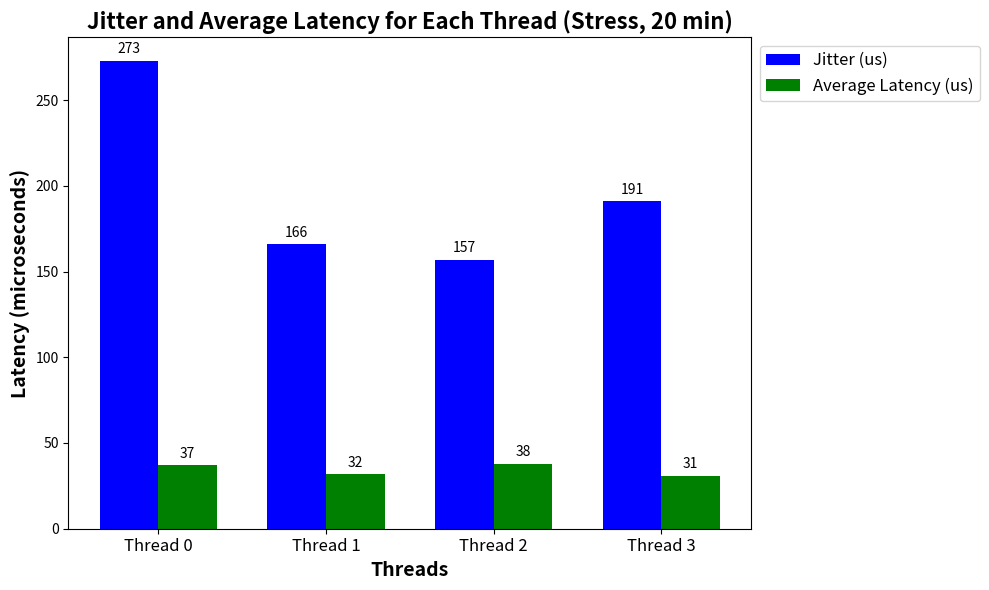

This chart was generated by the following Python code: (Note: this script raises an exception after producing the figure.)
import matplotlib.pyplot as plt
import numpy as np

# Data for plotting
threads = ['Thread 0', 'Thread 1', 'Thread 2', 'Thread 3']
average_latency = [37, 32, 38, 31]  # Average latencies from provided data
jitter = [273, 166, 157, 191]  # Calculated jitter for each thread

x = np.arange(len(threads))  # Label locations
width = 0.35  # Width of the bars

fig, ax = plt.subplots(figsize=(10, 6))

# Plot bars for jitter and average latency
bars1 = ax.bar(x - width/2, jitter, width, label='Jitter (us)', color='b')
bars2 = ax.bar(x + width/2, average_latency, width, label='Average Latency (us)', color='g')

# Add labels, title, and custom x-axis tick labels
ax.set_xlabel('Threads', fontsize=14, weight='bold')
ax.set_ylabel('Latency (microseconds)', fontsize=14, weight='bold')
ax.set_title('Jitter and Average Latency for Each Thread (Stress, 20 min)', fontsize=16, weight='bold')
ax.set_xticks(x)
ax.set_xticklabels(threads, fontsize=12)
ax.legend(loc='upper left', bbox_to_anchor=(1, 1), fontsize=12)

# Annotate bars
def annotate_bars(bars):
    for bar in bars:
        height = bar.get_height()
        ax.annotate(f'{height}',
                    xy=(bar.get_x() + bar.get_width() / 2, height),
                    xytext=(0, 3),  # Offset text above bar
                    textcoords="offset points",
                    ha='center', va='bottom', fontsize=10)

annotate_bars(bars1)
annotate_bars(bars2)

fig.tight_layout()
plt.savefig('C:/Users/<user>/OneDrive - Singapore Institute Of Technology/Desktop/osgraph/jitter_average_latency_stress.png')
plt.show()
